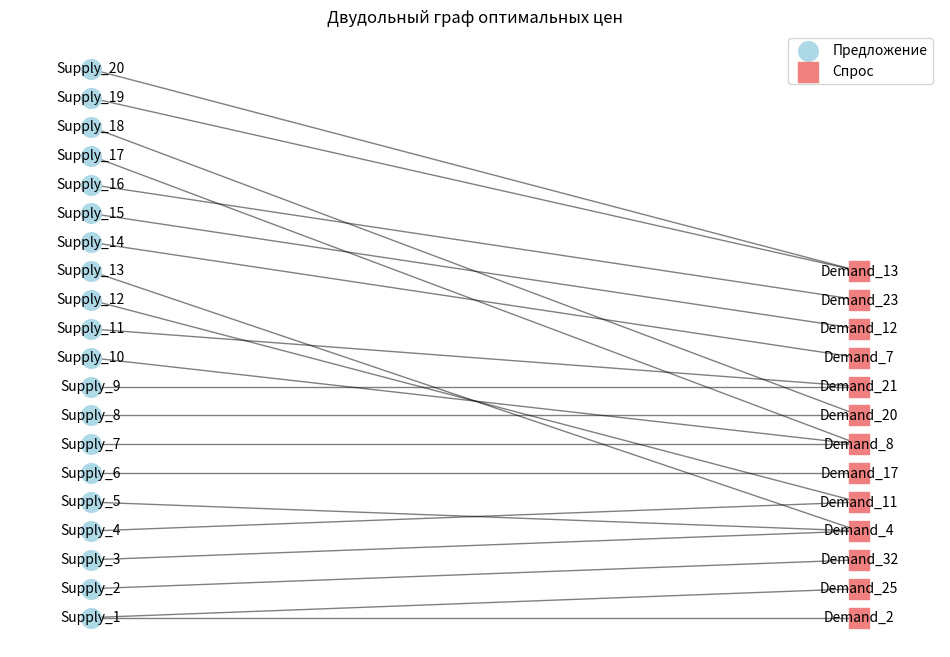

The script that saved this image:
import numpy as np
from scipy.optimize import linprog
import matplotlib.pyplot as plt
import networkx as nx

# Генерация случайных данных
I = 20
J = I * 2
price = np.random.randint(26, size=(I, J))
m, n = price.shape
c = list(np.reshape(price, n * m))
a = np.random.randint(100, size=I)
b = np.random.randint(100, size=J)

# Создание матрицы Gamma1
Gamma1 = np.zeros([m, m * n])
for i in range(n):
    for j in range(n * m):
        if i * n <= j <= n + i * n - 1:
            Gamma1[i, j] = 1

# Создание матрицы Gamma2
Gamma2 = np.zeros([n, m * n])
for i in range(n):
    k = 0
    for j in range(n * m):
        if j == k * n + i:
            Gamma2[i, j] = 1

# Решение транспортной задачи
if np.sum(a) < np.sum(b):
    res = linprog(c=c, A_ub=Gamma2, b_ub=b, A_eq=Gamma1, b_eq=a, method='highs')
elif np.sum(a) > np.sum(b):
    res = linprog(c=c, A_ub=Gamma1, b_ub=a, A_eq=Gamma2, b_eq=b, method='highs')
elif np.sum(a) == np.sum(b):
    A_eq = np.concatenate((Gamma1, Gamma2), axis=0)
    b_eq = np.concatenate((a, b), axis=0)
    res = linprog(c=c, A_eq=A_eq, b_eq=b_eq, method='highs')

result = np.array(list(res['x'])).reshape(I, J)

# Создание графа
G_result = nx.Graph()

# Добавление узлов для предложения и спроса
for i in range(I):
    for j in range(J):
        if result[i, j] != 0:  # Проверяем, что вес ребра не равен нулю
            G_result.add_edge(f'Supply_{i+1}', f'Demand_{j+1}', weight=result[i, j])

# Визуализация графа
plt.figure(figsize=(12, 8))

# Разделение узлов на два списка: предложение и спрос
supply_nodes_result = [node for node in G_result.nodes if 'Supply' in node]
demand_nodes_result = [node for node in G_result.nodes if 'Demand' in node]

# Определение позиций узлов
pos_result = {}
pos_result.update((node, (0, index * 1)) for index, node in enumerate(supply_nodes_result))  # Увеличиваем расстояние между узлами предложения
pos_result.update((node, (1, index * 1)) for index, node in enumerate(demand_nodes_result))  # Увеличиваем расстояние между узлами спроса

# Отрисовка узлов
nx.draw_networkx_nodes(G_result, pos_result, nodelist=supply_nodes_result, node_color='lightblue', node_shape='o', node_size=200, label='Предложение')
nx.draw_networkx_nodes(G_result, pos_result, nodelist=demand_nodes_result, node_color='lightcoral', node_shape='s', node_size=200, label='Спрос')

# Отрисовка рёбер с ненулевым весом
for u, v, d in G_result.edges(data=True):
    if d['weight'] != 0:
        nx.draw_networkx_edges(G_result, pos_result, edgelist=[(u, v)], width=1, alpha=0.5)

# Добавление подписей к узлам
nx.draw_networkx_labels(G_result, pos_result, font_size=10, font_color='black')

# Добавление легенды
plt.legend()

plt.title('Двудольный граф оптимальных цен')
plt.axis('off')
plt.show()

print(f"Решение: x в таблице trans_x.csv, f = {res['fun']}, {res['message']}")
np.savetxt("trans_x.csv", result, fmt='%d', delimiter=",")
